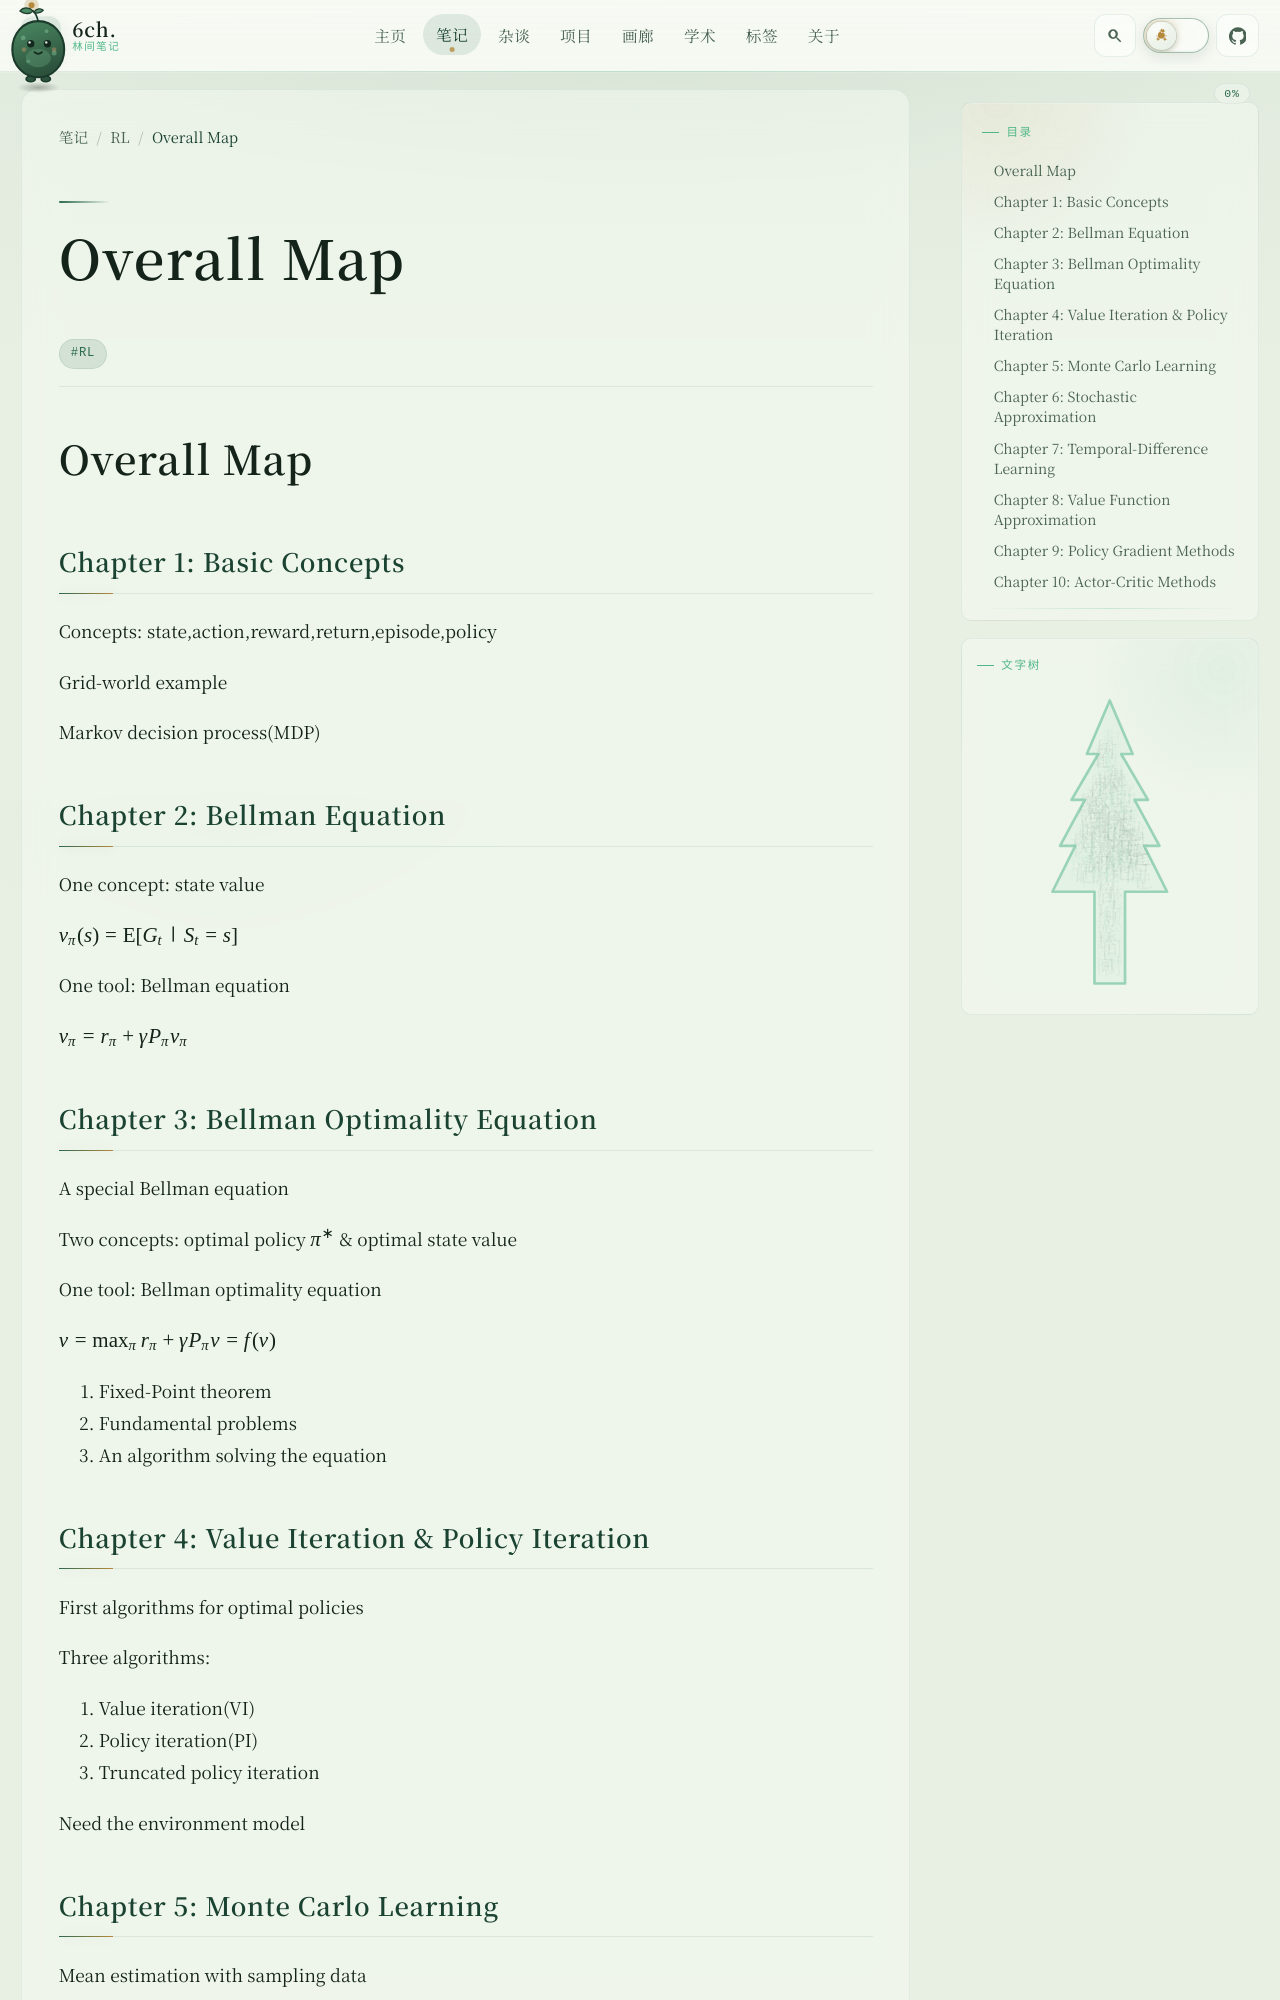

repository: 6chHenry/6chHenry.github.io · page: notes/RL/Overall Map/index.html · generator: mkdocs

# Overall Map

## Chapter 1: Basic Concepts

Concepts: state,action,reward,return,episode,policy

Grid-world example

Markov decision process(MDP)

## Chapter 2: Bellman Equation

One concept: state value 

$v_\pi(s)=\mathbb{E}[G_t|S_t=s]$

One tool: Bellman equation

$v_\pi = r_\pi + \gamma P_\pi v_\pi$

## Chapter 3: Bellman Optimality Equation

A special Bellman equation

Two concepts: optimal policy $\pi^*$ & optimal state value

One tool: Bellman optimality equation

$v = \max_\pi{r_\pi+\gamma P_\pi v} = f(v)$

1) Fixed-Point theorem
2) Fundamental problems
3) An algorithm solving the equation

## Chapter 4: Value Iteration & Policy Iteration

First algorithms for optimal policies

Three algorithms:

1) Value iteration(VI)
2) Policy iteration(PI)
3) Truncated policy iteration

Need the environment model
